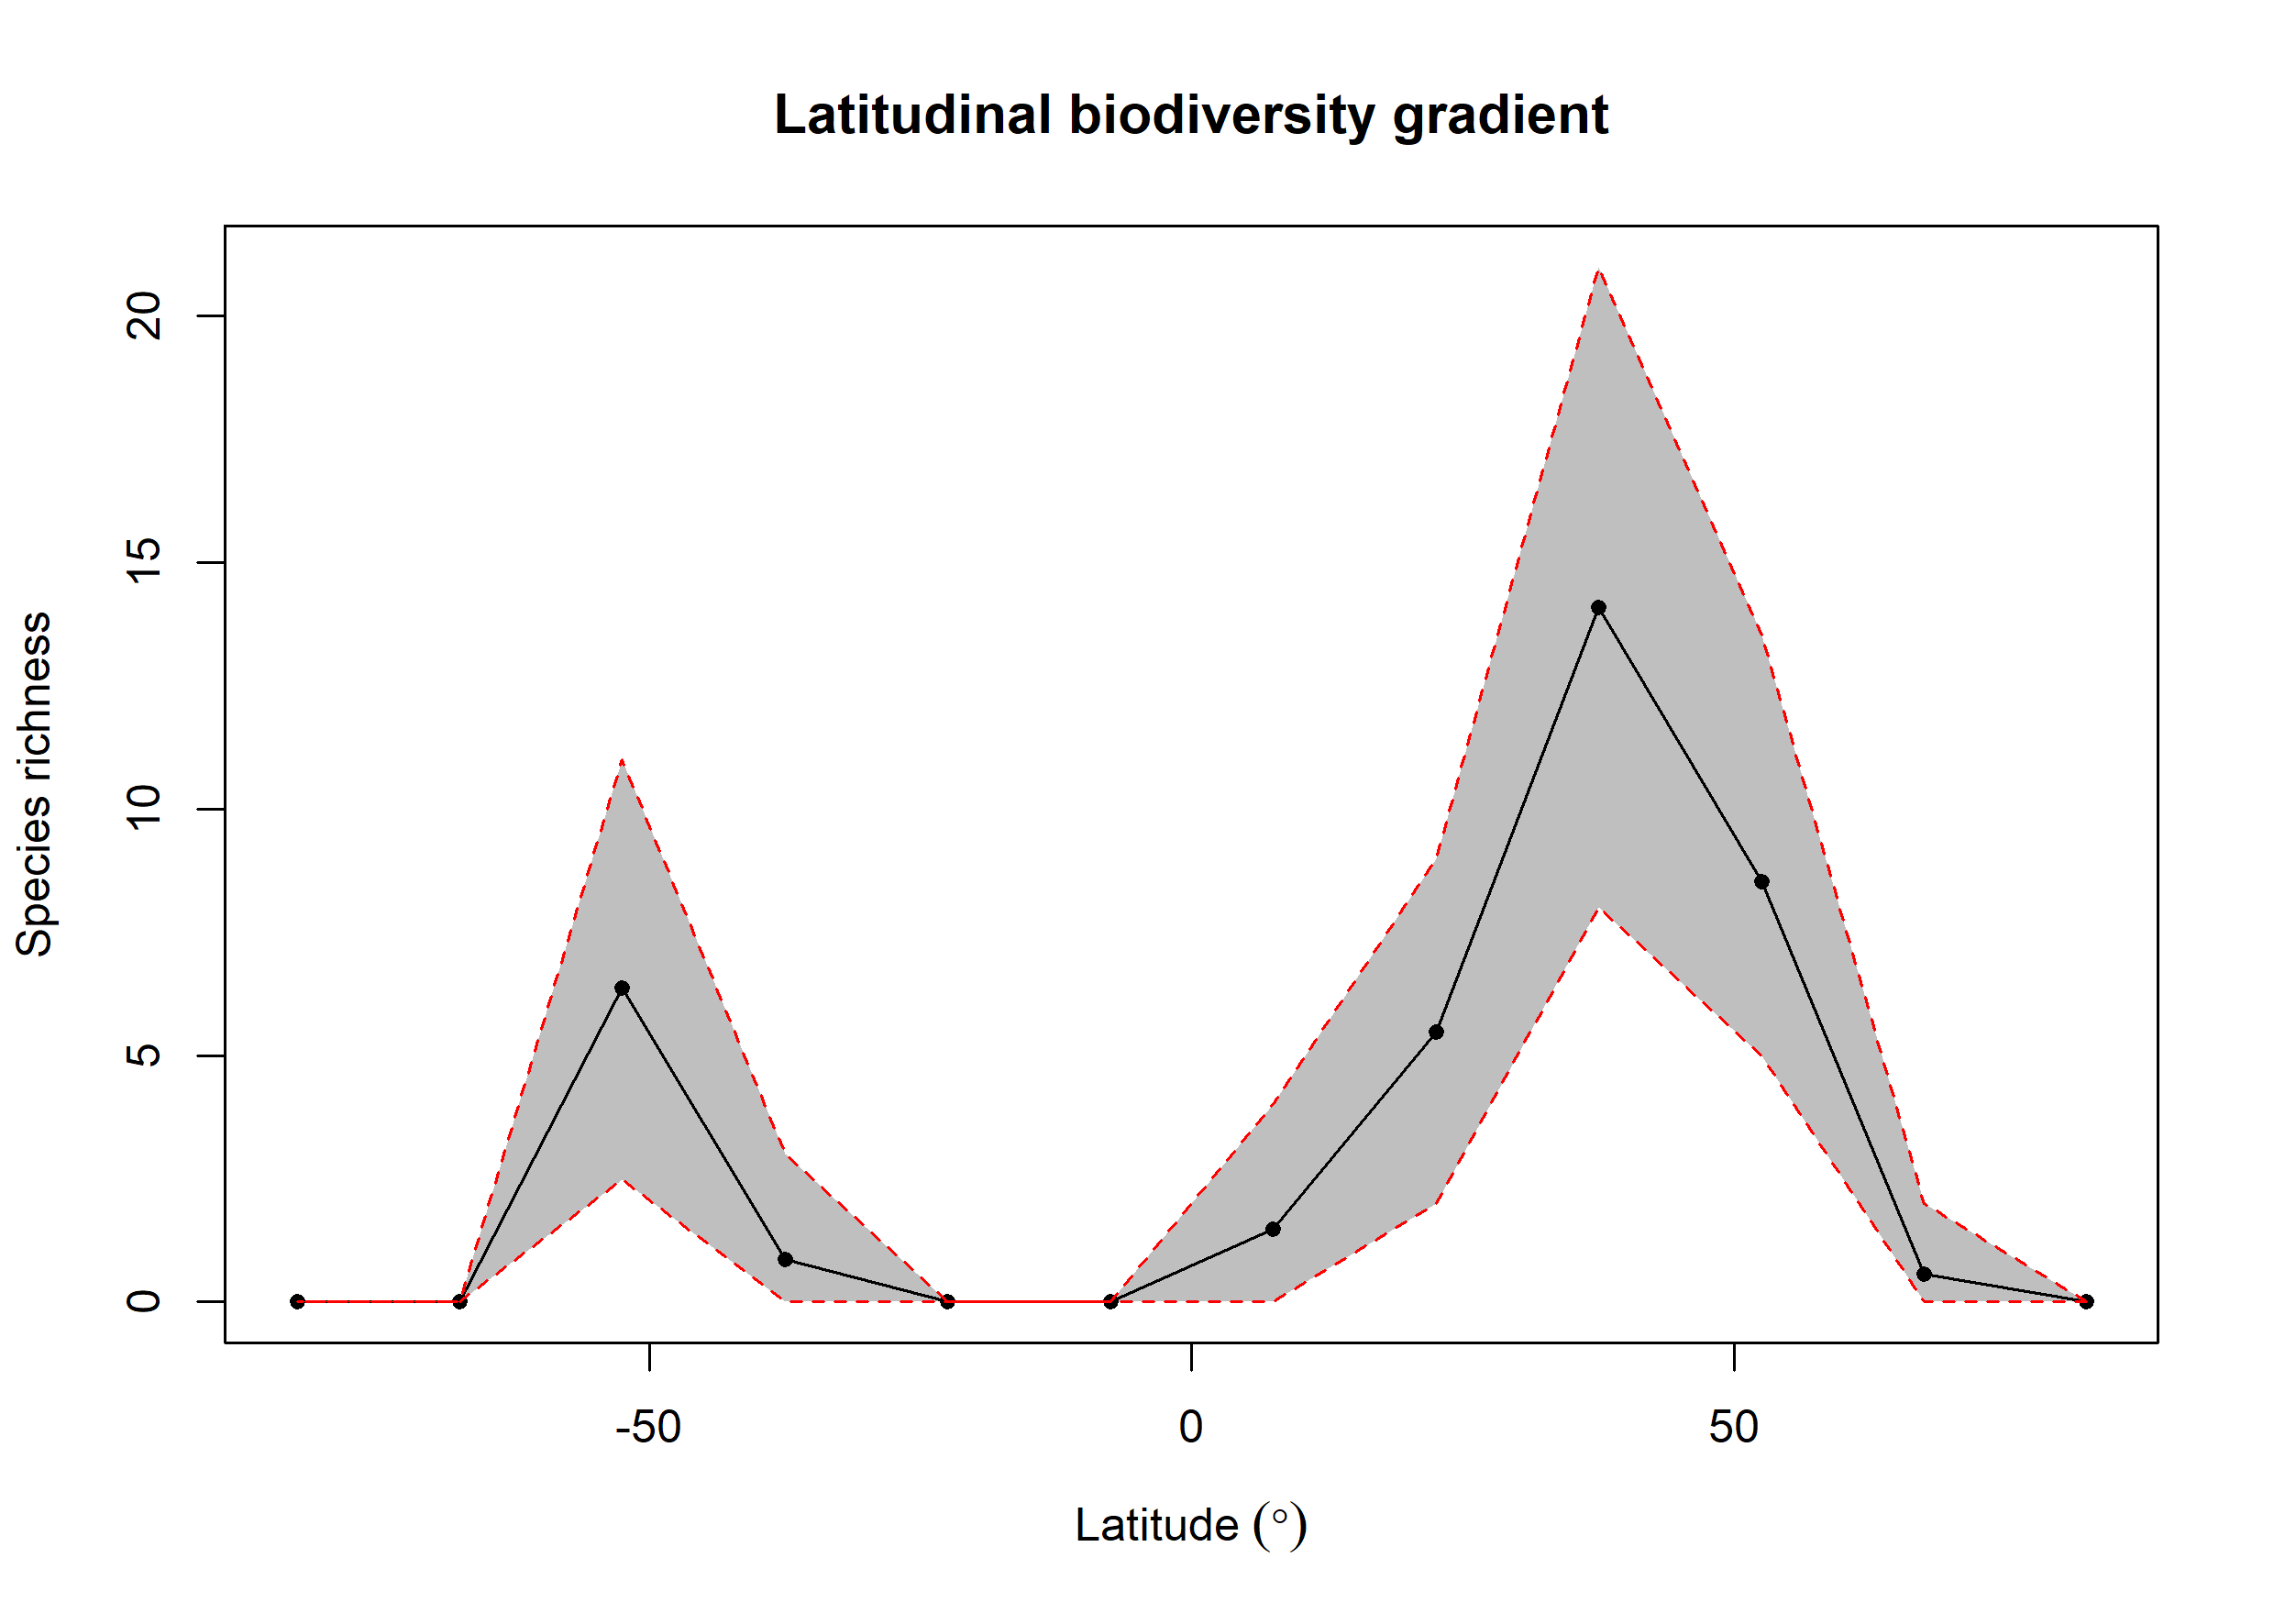

The table this chart was drawn from, first rows:
bin, max, min, mid, hemisphere, mean_richness, CI.Lower, CI.Upper
1, 90, 75, 82.5, N, 0, 0, 0
2, 75, 60, 67.5, N, 0.56, 0, 2
3, 60, 45, 52.5, N, 8.52, 5, 13.53
4, 45, 30, 37.5, N, 14.1, 8, 21
5, 30, 15, 22.5, N, 5.48, 2, 9
6, 15, 0, 7.5, N, 1.48, 0, 4
7, 0, -15, -7.5, S, 0, 0, 0
8, -15, -30, -22.5, S, 0, 0, 0
9, -30, -45, -37.5, S, 0.87, 0, 3
10, -45, -60, -52.5, S, 6.37, 2.475, 11
11, -60, -75, -67.5, S, 0, 0, 0
12, -75, -90, -82.5, S, 0, 0, 0
